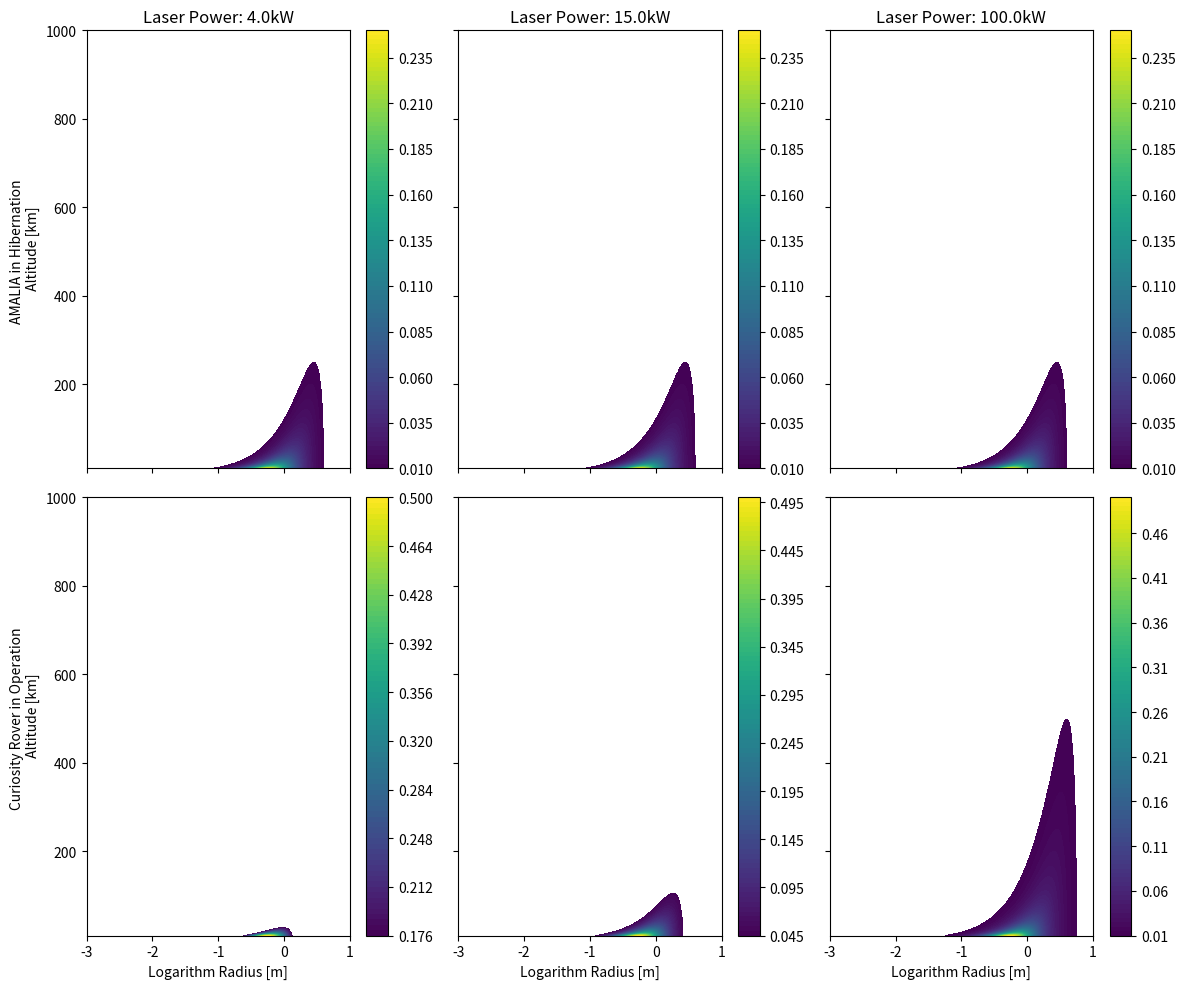

Source code (Python):
"""
[redacted]
Date: 01/08/2018

This script contains a script to generate the 0D design plot in the conference paper being generated for the IAC. The
functions in this scripts are taken from 001-DVP-BeamSpreading
"""

import numpy as np
import matplotlib.pyplot as plt


def get_surfaceflux_from_wavelength_and_laser_power(wavelength, rover_specs, laser_powers, receiver_areas,
                                                    power_reqs, pointing_error=1e-6):
    """
    Plot the surface flux, and beam radius of a design at a specified wavelength, laser power,
    and receiver size.

    wavelength: in m
    rover_specs: name of the rover being analysed
    laser_power: in watts
    receiver_area: in m2
    power_req: in watts
    pointing_error: error in pointing in radians
    """
    assert len(power_reqs) == len(receiver_areas)
    assert len(power_reqs) == len(rover_specs)

    # Set the parameter space
    trans_radius = np.logspace(-3, 1, 1000)
    altitudes = np.logspace(4, 6, 1001)
    R, Z = np.meshgrid(trans_radius, altitudes, indexing="ij")

    fig, ax = plt.subplots(len(power_reqs), len(laser_powers), sharey=True, sharex=True, figsize=(12, 10))
    for i, laser_power in enumerate(laser_powers):
        for j in range(len(power_reqs)):
            rover_spec = rover_specs[j]
            receiver_area = receiver_areas[j]
            power_req = power_reqs[j]

            # Get the beam radius
            beam_radius = R * np.sqrt(1.0 + (Z * wavelength / (np.pi * R ** 2)) ** 2)
            receiver_radius = np.sqrt(receiver_area / np.pi)
            radius_constraint = pointing_error * Z + receiver_radius
            beam_radius[beam_radius < radius_constraint] = np.nan

            # Calculate the resulting surface flux
            receiver_power = laser_power / (np.pi * beam_radius ** 2) * receiver_area
            receiver_power[np.pi * beam_radius ** 2  < receiver_area] = laser_power
            receiver_power[receiver_power < power_req] = np.nan

            # Normalise result by input power to get total efficiency
            receiver_power /= laser_power
            receiver_power[receiver_power < 0.01] = np.nan

            im = ax[j, i].contourf(np.log10(R), Z / 1e3, receiver_power, 100)
            fig.colorbar(im, ax=ax[j, i])
            ax[j, 0].set_ylabel('{} \n Altitude [km]'.format(rover_spec))
        ax[0, i].set_title('Laser Power: {}kW'.format(laser_power / 1e3))
        ax[1, i].set_xlabel('Logarithm Radius [m]')
    plt.tight_layout()
    plt.show()

    return beam_radius, receiver_power


def main():
    trans_wavelength = 1e-4
    laser_power = [4e3, 15e3, 100e3]
    rover_specs = ["AMALIA in Hibernation", "Curiosity Rover in Operation"]
    rec_area = [0.5, 1.0]
    power_req = [21.0, 710.0]
    _, _ = get_surfaceflux_from_wavelength_and_laser_power(trans_wavelength, rover_specs, laser_power, rec_area, power_req)


if __name__ == '__main__':
    main()
